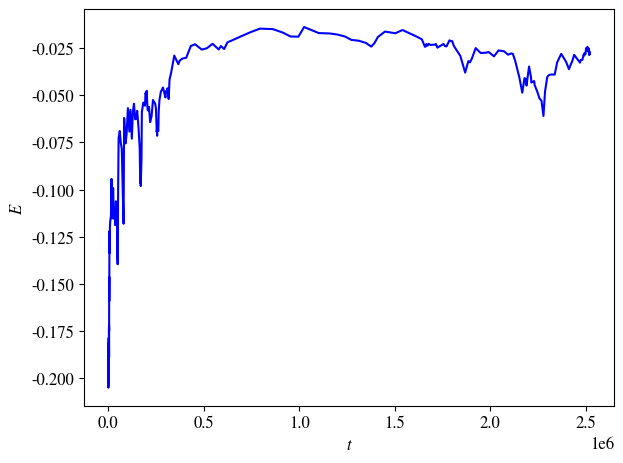

Reproduce this figure in Python. (Note: this script raises an exception after producing the figure.)
import math, random, numpy as np
import matplotlib.pyplot as plt
import matplotlib as mpl

mpl.rcParams.update({
    "text.usetex": False,
    "font.family": "STIXGeneral",
    "font.size": 12,
    "mathtext.fontset": "stix",
    "axes.unicode_minus": False,
})

def jmax(E, M):
    """
    Maximum of angular momentum corresponds to a star in circular orbit
    """
    
    return M / math.sqrt(-2 * E) # between (3) and (4)

def jmin(E, M, rD):
    """
    Minimum angular momentum for which a stellar orbit of energy E remains entirely outside the disruption radius
    """

    return math.sqrt(2 * (-E + M/rD)) * rD # (4)

def period(E, M):
    """
    Orbital period (cf. LS eq. [30])
    """

    return 2 * math.pi * M / ((-2 * E)**1.5) # P(E) between (9) and (10)

def coeffs(E, J, M, rD):
    raise NotImplementedError

class MonteCarloStepper:
    def __init__(self, M, rD, coeffs_fn=None):
        self.M = M
        self.rD = rD
        self.coeffs_fn = coeffs_fn if coeffs_fn else coeffs
        self.orb_sum = 0.0
    def choose_n(self, E, J, e1, e2, j1, j2, Jmax, Jmin):# Section III.c. Step-Adjustment Algorithm
        a = (0.15 * abs(E) / max(e2, 1e-30))**2         # (29a)
        b = (0.10 * Jmax / max(j2, 1e-30))**2           # (29b)
        c = max(0.40 * (1.0075 * Jmax - J), 0.0)        # (29c)
        c = (c / max(j2, 1e-30))**2 if c > 0 else float("inf") # (29c)
        d = max(abs(0.25 * (J - Jmin)), 0.10 * Jmin)    # (29d)
        d = (d / max(j2, 1e-30))**2                     # (29d)
        n = max(min(a, b, c, d), 1e-12)                 # find as (29.a-d) minimum
        return n
    def step(self, E, J, t):
        Jmax = jmax(E, self.M)
        Jmin = jmin(E, self.M, self.rD)
        e1, e2, j1, j2, l2 = self.coeffs_fn(E, J, self.M, self.rD)
        n = self.choose_n(E, J, e1, e2, j1, j2, Jmax, Jmin)     # Section III.c. Step-Adjustment Algorithm
        p = period(E, self.M)       # orbital period
        rho = max(-1.0, min(1.0, l2 / max(e2 * j2, 1e-30)))     # Cross-correlation coefficient 
        
        """
        We then pick two random numbers y1 and y2 chosen from distributions characterized by means ⟨y1⟩ = ⟨y2⟩ = 0, dispersions ⟨y1²⟩ = ⟨y2²⟩ = 1, and a cross-correlation ⟨y1 y2⟩ = ξ²/ε₂j₂. Appendix B describes how we construct such a correlation.
        """

        y1 = random.gauss(0, 1)
        z = random.gauss(0, 1)
        y2 = rho * y1 + math.sqrt(max(0.0, 1.0 - rho * rho)) * z
        dE = n * e1 + math.sqrt(n) * e2 * y1    # (27a)
        use_iso = math.sqrt(n) * j2 > J/4.0 and J <= Jmin and J < 0.4 * Jmax    # Switch to isotropic 2D J-walk (eq. 28) 
        if use_iso:
            """
            implying that the angular momentum step is large compared to J we replace equation (27b) by the expression (28):
            """

            y3 = random.gauss(0, 1)
            y4 = random.gauss(0, 1)
            dJ = math.hypot(J + math.sqrt(n) * y3 * j2, math.sqrt(n) * y4 * j2) - J # (28)
        else:
            dJ = n * j1 + math.sqrt(n) * j2 * y2    # (27b)
        t += n * p # (27c): time increment for the given star 
        self.orb_sum += n
        E += dE
        J = max(0.0, min(J + dJ, jmax(E, self.M)))
        hit = False
        consumed = False
        if self.orb_sum >= 1.0 - 1e-12:
            """
            2.c. Boundary conditions. iii
            """

            k = math.floor(self.orb_sum + 1e-12)
            self.orb_sum -= k
            hit = True                 # “At pericenter” whenever total n sums to an integer number of orbits
        if hit and J <= jmin(E, self.M, self.rD):
            """
            Stars are consumed by the black hole if and only if they lie within the loss cone, when they are at pericenter.
            """
            
            consumed = True
        return E, J, t, consumed, n

def coeffs_simple(E, J, M, rD):
    Jm = jmax(E, M)
    u = max(1e-6, -E)
    e1 = 0.0
    j1 = 0.0
    e2 = 0.02 * u
    j2 = 0.02 * Jm * math.sqrt(max(1e-6, 1 - (J/Jm)**2))
    l2 = 0.2 * e2 * j2
    return e1, e2, j1, j2, l2

def main():
    random.seed(42)
    M = 1.0
    rD = 0.1
    E = -0.2
    J = 0.8
    t = 0.0
    stepper = MonteCarloStepper(M, rD, coeffs_simple)

    T = [t]
    Es = [E]
    Js = [J]
    Ns = []
    Jmins = [jmin(E, M, rD)]
    Jmaxs = [jmax(E, M)]
    
    for _ in range(4000):
        E, J, t, consumed, n = stepper.step(E, J, t)
        T.append(t)
        Es.append(E)
        Js.append(J)
        Ns.append(n)
        Jmins.append(jmin(E, M, rD))
        Jmaxs.append(jmax(E, M))
        if consumed:
            break

    plt.figure()
    plt.plot(T, Es, color="blue")
    plt.xlabel(r"$t$")
    plt.ylabel(r"$E$")
    # plt.title(r"Energy vs Time")
    plt.tight_layout()
    plt.savefig("fig/energy_vs_time.png", dpi=150)

    plt.figure()
    plt.plot(T, Js, color="green", label=r"$J(t)$")
    # plt.plot(T, Jmins, linestyle="--", color="red", label=r"$J_{\min}(t)$")
    plt.plot(T, Jmaxs, linestyle=":", color="blue", label=r"$J_{\max}(t)$")
    plt.xlabel(r"$t$")
    plt.ylabel(r"$J$")
    # plt.title(r"Angular Momentum vs Time")
    plt.legend()
    plt.tight_layout()
    plt.savefig("fig/J_vs_time.png", dpi=150)
    
    plt.figure()
    plt.scatter(Es, Js, s=15, color='blue', edgecolors='none')
    plt.xlabel(r"$E$")
    plt.ylabel(r"$J$")
    # plt.title(r"Phase Space: $J$ vs $E$")
    plt.tight_layout()
    plt.savefig("fig/phase_J_vs_E.png", dpi=150)
    
    plt.figure()
    plt.hist(Ns, bins=40, color="darkblue")
    plt.xlabel(r"$n$")
    plt.ylabel("Count")
    # plt.title(r"Adaptive Step Sizes $n$")
    plt.tight_layout()
    plt.savefig("fig/n_hist.png", dpi=150)

if __name__ == "__main__":
    main()